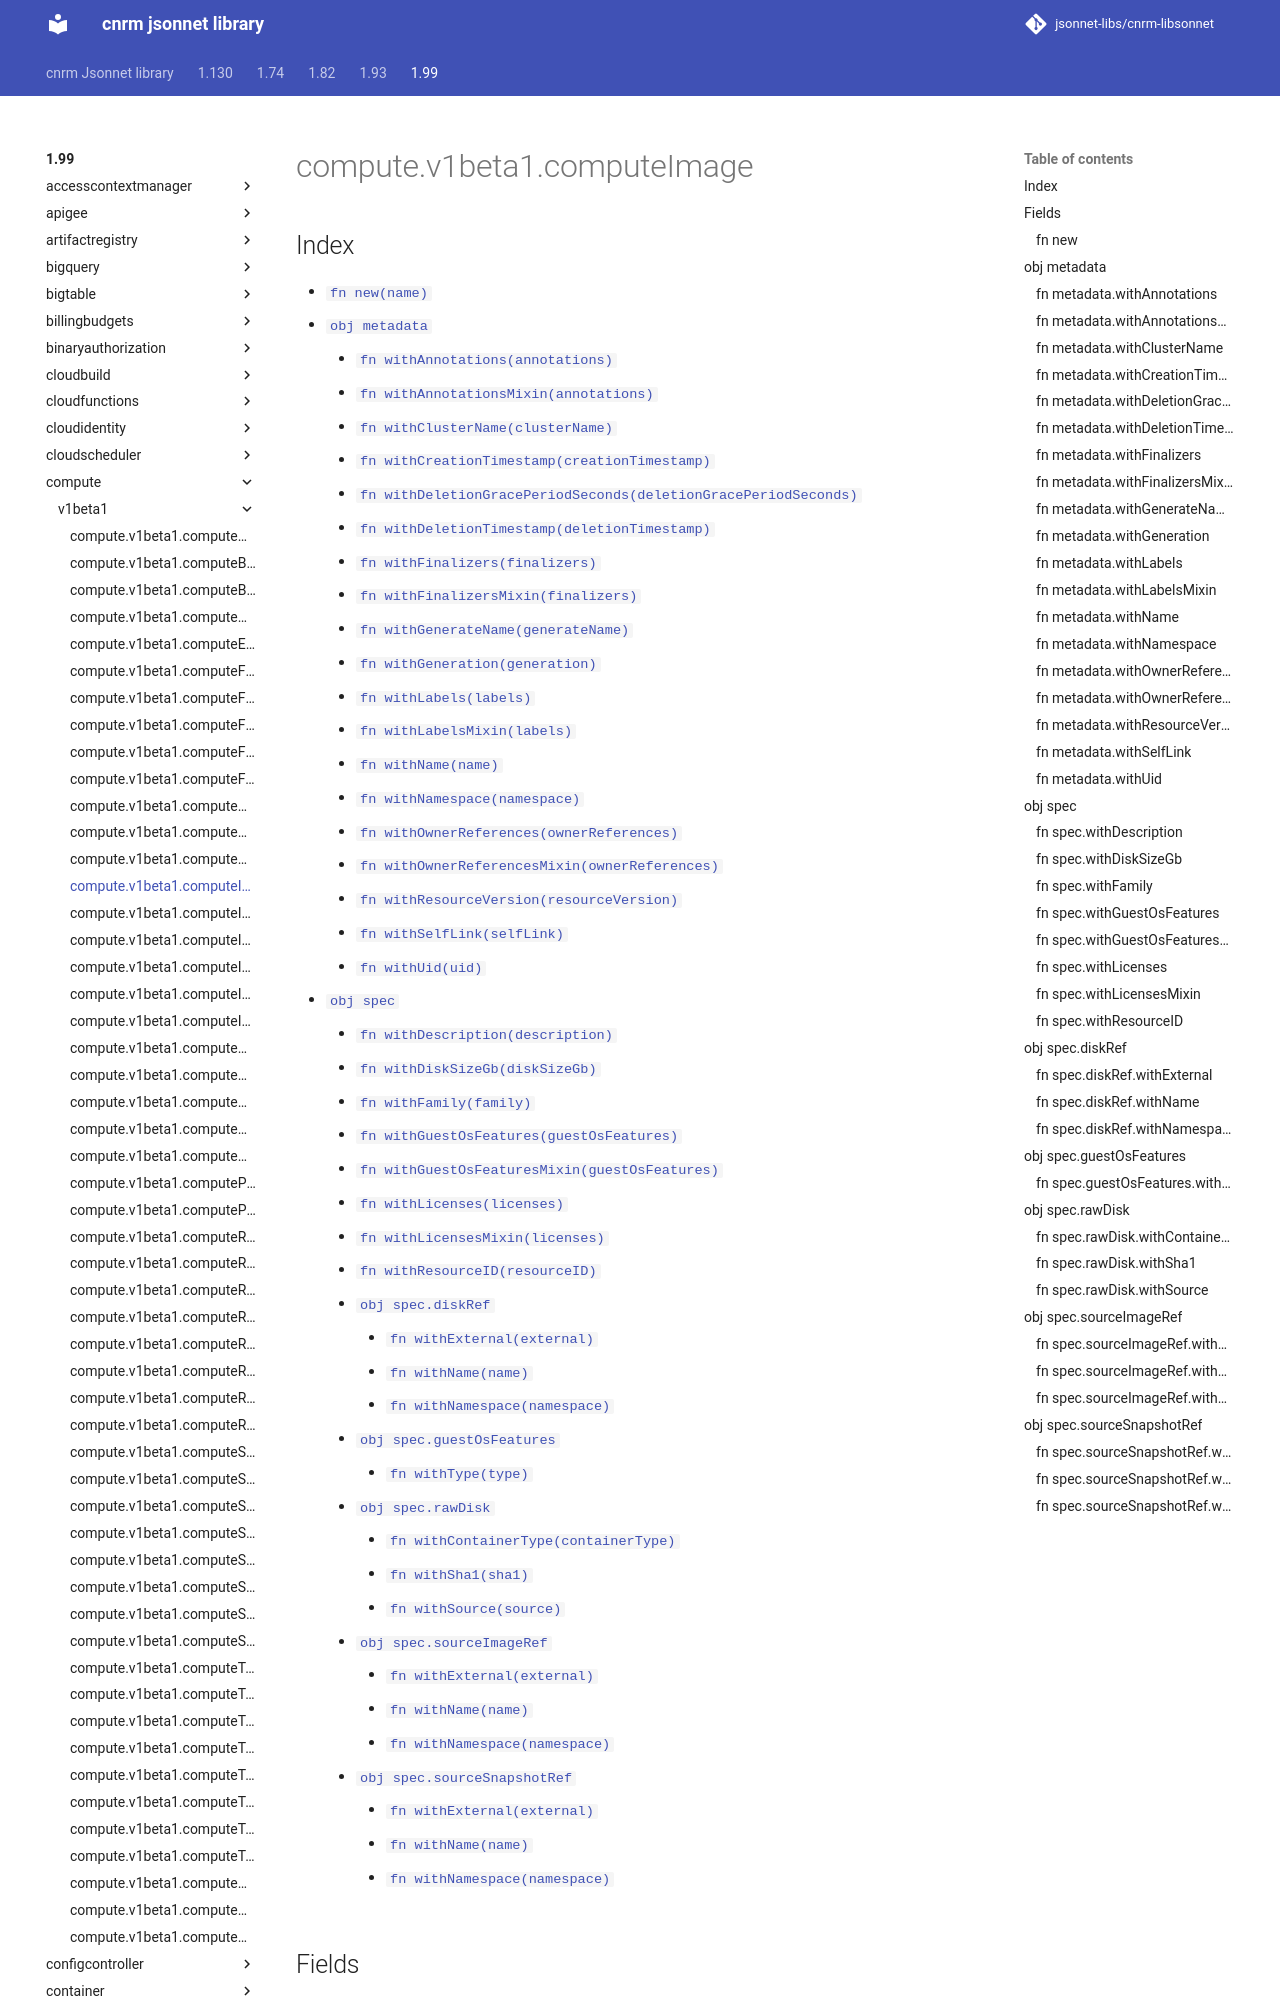

repository: jsonnet-libs/cnrm-libsonnet · page: 1.99/compute/v1beta1/computeImage/index.html · generator: mkdocs

---
permalink: /1.99/compute/v1beta1/computeImage/
---

# compute.v1beta1.computeImage



## Index

* [`fn new(name)`](#fn-new)
* [`obj metadata`](#obj-metadata)
  * [`fn withAnnotations(annotations)`](#fn-metadatawithannotations)
  * [`fn withAnnotationsMixin(annotations)`](#fn-metadatawithannotationsmixin)
  * [`fn withClusterName(clusterName)`](#fn-metadatawithclustername)
  * [`fn withCreationTimestamp(creationTimestamp)`](#fn-metadatawithcreationtimestamp)
  * [`fn withDeletionGracePeriodSeconds(deletionGracePeriodSeconds)`](#fn-metadatawithdeletiongraceperiodseconds)
  * [`fn withDeletionTimestamp(deletionTimestamp)`](#fn-metadatawithdeletiontimestamp)
  * [`fn withFinalizers(finalizers)`](#fn-metadatawithfinalizers)
  * [`fn withFinalizersMixin(finalizers)`](#fn-metadatawithfinalizersmixin)
  * [`fn withGenerateName(generateName)`](#fn-metadatawithgeneratename)
  * [`fn withGeneration(generation)`](#fn-metadatawithgeneration)
  * [`fn withLabels(labels)`](#fn-metadatawithlabels)
  * [`fn withLabelsMixin(labels)`](#fn-metadatawithlabelsmixin)
  * [`fn withName(name)`](#fn-metadatawithname)
  * [`fn withNamespace(namespace)`](#fn-metadatawithnamespace)
  * [`fn withOwnerReferences(ownerReferences)`](#fn-metadatawithownerreferences)
  * [`fn withOwnerReferencesMixin(ownerReferences)`](#fn-metadatawithownerreferencesmixin)
  * [`fn withResourceVersion(resourceVersion)`](#fn-metadatawithresourceversion)
  * [`fn withSelfLink(selfLink)`](#fn-metadatawithselflink)
  * [`fn withUid(uid)`](#fn-metadatawithuid)
* [`obj spec`](#obj-spec)
  * [`fn withDescription(description)`](#fn-specwithdescription)
  * [`fn withDiskSizeGb(diskSizeGb)`](#fn-specwithdisksizegb)
  * [`fn withFamily(family)`](#fn-specwithfamily)
  * [`fn withGuestOsFeatures(guestOsFeatures)`](#fn-specwithguestosfeatures)
  * [`fn withGuestOsFeaturesMixin(guestOsFeatures)`](#fn-specwithguestosfeaturesmixin)
  * [`fn withLicenses(licenses)`](#fn-specwithlicenses)
  * [`fn withLicensesMixin(licenses)`](#fn-specwithlicensesmixin)
  * [`fn withResourceID(resourceID)`](#fn-specwithresourceid)
  * [`obj spec.diskRef`](#obj-specdiskref)
    * [`fn withExternal(external)`](#fn-specdiskrefwithexternal)
    * [`fn withName(name)`](#fn-specdiskrefwithname)
    * [`fn withNamespace(namespace)`](#fn-specdiskrefwithnamespace)
  * [`obj spec.guestOsFeatures`](#obj-specguestosfeatures)
    * [`fn withType(type)`](#fn-specguestosfeatureswithtype)
  * [`obj spec.rawDisk`](#obj-specrawdisk)
    * [`fn withContainerType(containerType)`](#fn-specrawdiskwithcontainertype)
    * [`fn withSha1(sha1)`](#fn-specrawdiskwithsha1)
    * [`fn withSource(source)`](#fn-specrawdiskwithsource)
  * [`obj spec.sourceImageRef`](#obj-specsourceimageref)
    * [`fn withExternal(external)`](#fn-specsourceimagerefwithexternal)
    * [`fn withName(name)`](#fn-specsourceimagerefwithname)
    * [`fn withNamespace(namespace)`](#fn-specsourceimagerefwithnamespace)
  * [`obj spec.sourceSnapshotRef`](#obj-specsourcesnapshotref)
    * [`fn withExternal(external)`](#fn-specsourcesnapshotrefwithexternal)
    * [`fn withName(name)`](#fn-specsourcesnapshotrefwithname)
    * [`fn with
